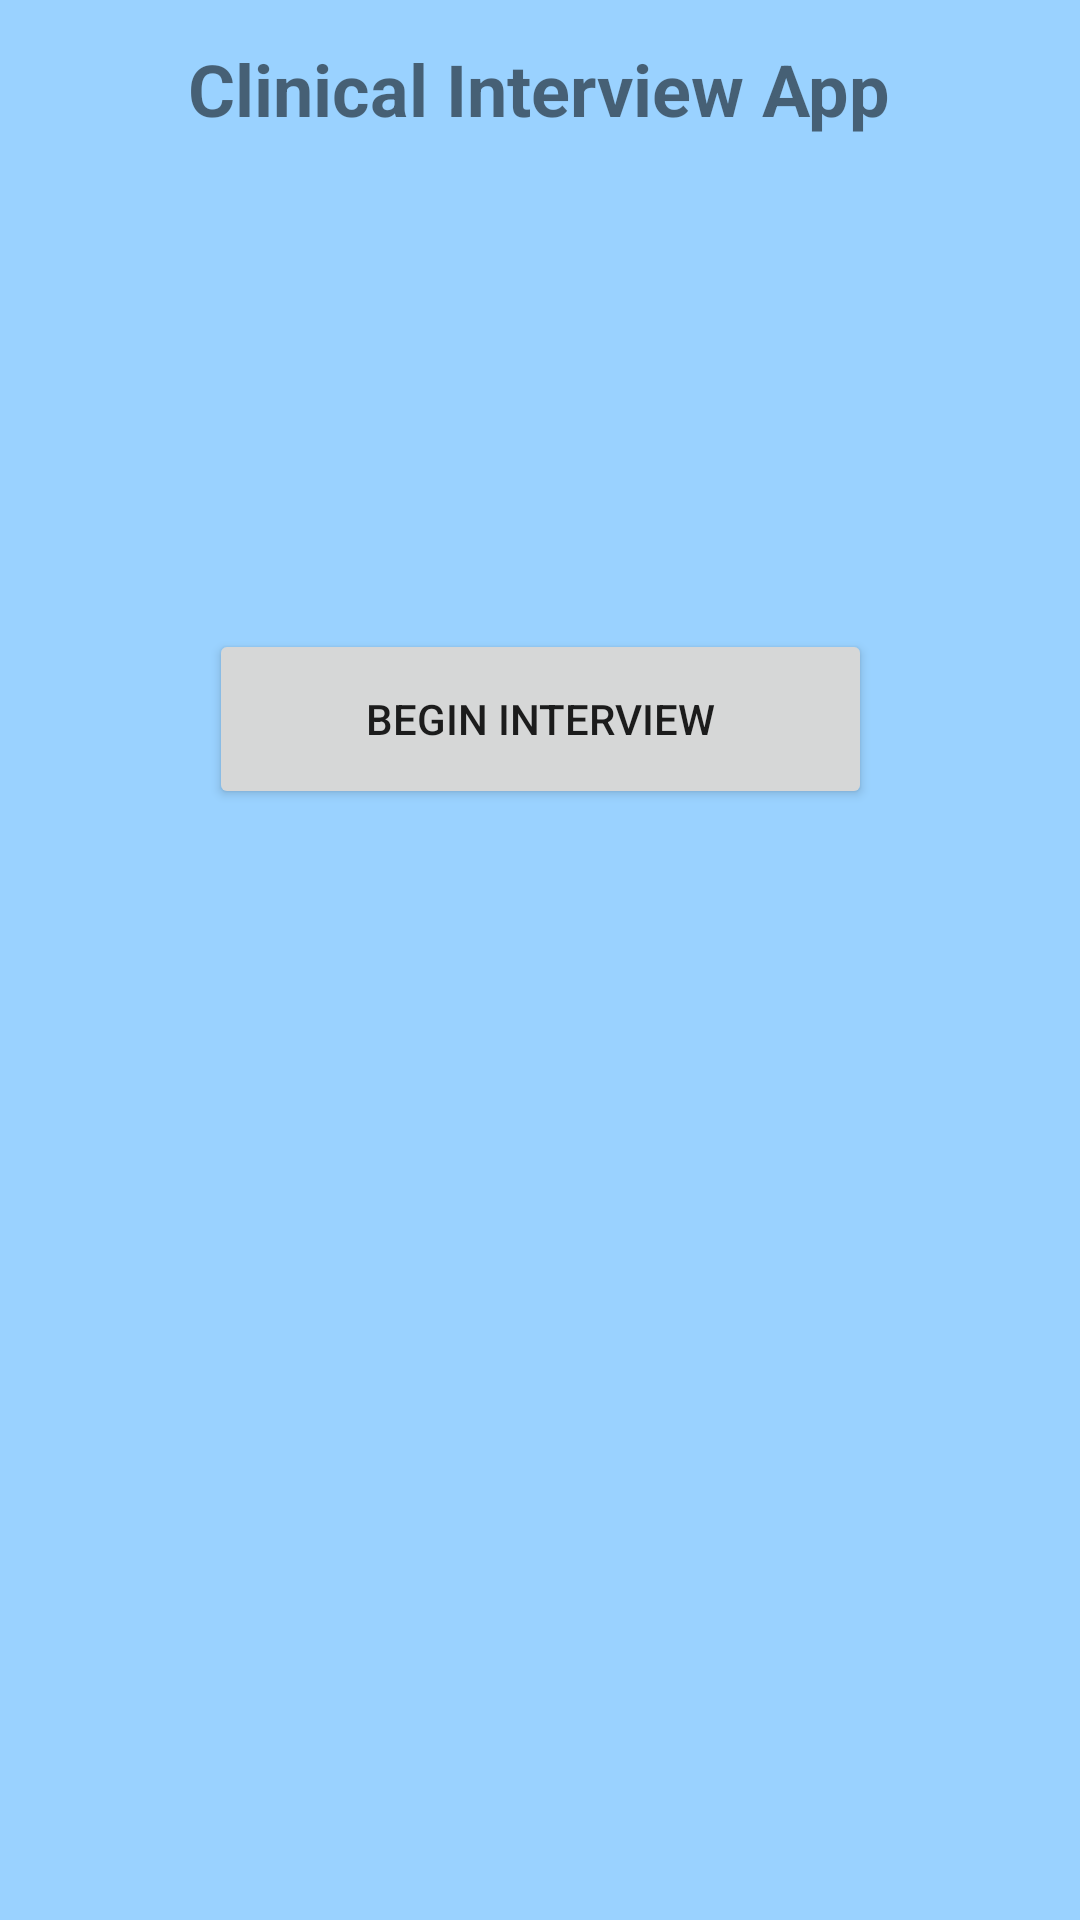

Write the Android layout XML for this screen, with the resource values it uses.
<!-- AndroidManifest.xml: application theme Theme.ClinicalInterviewApp -->
<!-- res/layout/activity_main.xml -->
<?xml version="1.0" encoding="utf-8"?>
<androidx.constraintlayout.widget.ConstraintLayout xmlns:android="http://schemas.android.com/apk/res/android"
    xmlns:app="http://schemas.android.com/apk/res-auto"
    xmlns:tools="http://schemas.android.com/tools"
    android:layout_width="match_parent"
    android:layout_height="match_parent"
    android:background="#9AD2FF"
    tools:context=".MainActivity">

    <TextView
        android:id="@+id/appTitleText"
        android:layout_width="wrap_content"
        android:layout_height="wrap_content"
        android:text="Clinical Interview App"
        android:textSize="24sp"
        android:textStyle="bold"
        app:layout_constraintBottom_toBottomOf="parent"
        app:layout_constraintHorizontal_bias="0.498"
        app:layout_constraintLeft_toLeftOf="parent"
        app:layout_constraintRight_toRightOf="parent"
        app:layout_constraintTop_toTopOf="parent"
        app:layout_constraintVertical_bias="0.022" />

    <Button
        android:id="@+id/button"
        android:layout_width="221dp"
        android:layout_height="60dp"
        android:layout_marginTop="164dp"
        android:text="Begin Interview"
        app:layout_constraintEnd_toEndOf="parent"
        app:layout_constraintStart_toStartOf="parent"
        app:layout_constraintTop_toBottomOf="@+id/appTitleText" />

</androidx.constraintlayout.widget.ConstraintLayout>
<!-- resources referenced by this layout -->
<resources>
  <style name="Theme.ClinicalInterviewApp" parent="Theme.MaterialComponents.DayNight.DarkActionBar">
          
          <item name="colorPrimary">@color/purple_500</item>
          <item name="colorPrimaryVariant">@color/purple_700</item>
          <item name="colorOnPrimary">@color/white</item>
          
          <item name="colorSecondary">@color/teal_200</item>
          <item name="colorSecondaryVariant">@color/teal_700</item>
          <item name="colorOnSecondary">@color/black</item>
          
          <item name="android:statusBarColor" tools:targetApi="l">?attr/colorPrimaryVariant</item>
          
      </style>
  <!-- not gathered from this repository: default colours our renderer supplied (Android Studio template values) -->
  <color name="purple_500">#FF6200EE</color>
  <color name="purple_700">#FF3700B3</color>
  <color name="teal_200">#FF03DAC5</color>
  <color name="teal_700">#FF018786</color>
  <color name="black">#FF000000</color>
  <color name="white">#FFFFFFFF</color>
</resources>
